Run: headless pygame with SDL's dummy video driver; simulated clock (each Clock.tick advances the game by its frame time, no real sleeping); random seed 0; keys injected as events and as key.get_pressed() state; no mouse input.
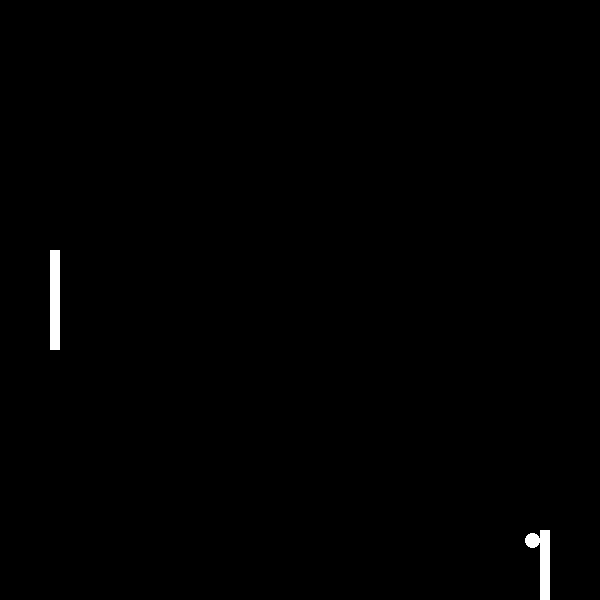
Frame 1 of 4 · flips 1–60 · no input
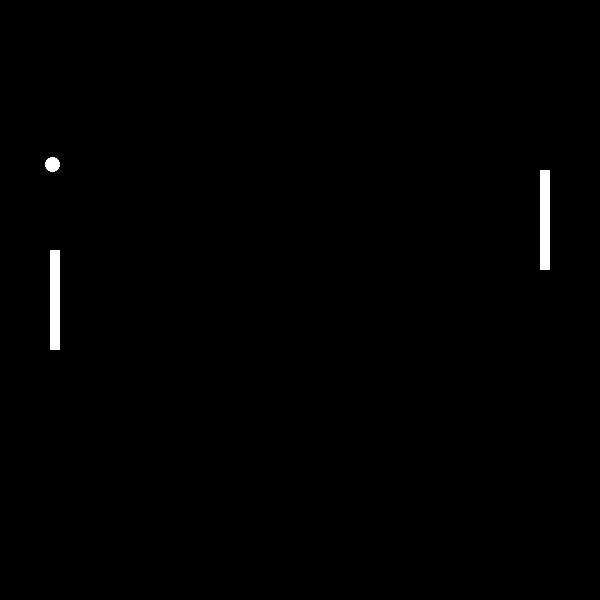
Frame 2 of 4 · flips 61–180 · tapped SPACE, RETURN · held RIGHT (→), D
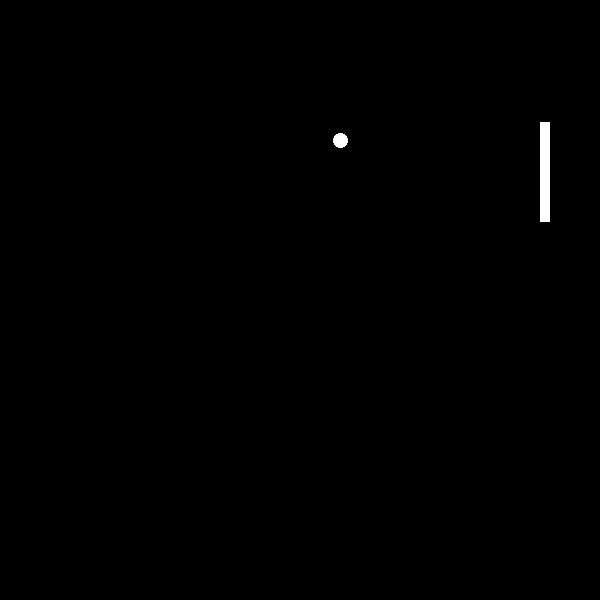
Frame 3 of 4 · flips 181–300 · held DOWN (↓), S
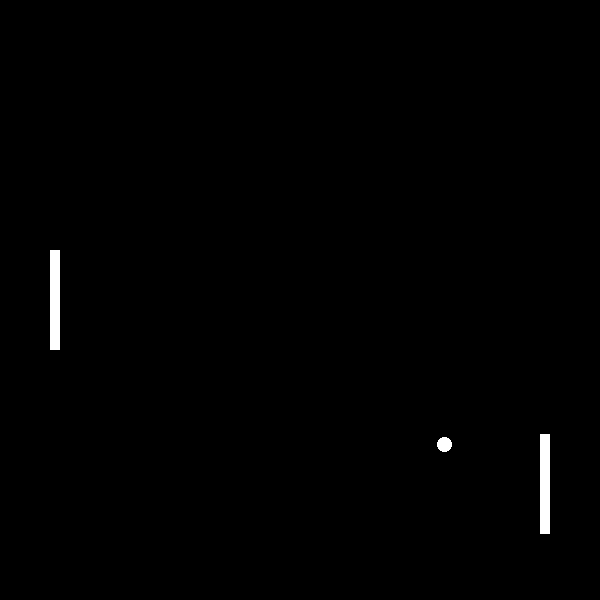
Frame 4 of 4 · flips 301–420 · held LEFT (←), A, UP (↑), W

The pygame program that drew these frames:

#Uppgift 9
#Nedan är ett kod för pong. Dock saknas kod för att få bollen att ändra riktning vid väggarna
#och paddlarna. SE "Ball collision with paddles" rad 75 och "# Ball collision with walls" rad 69
#
import pygame
import sys
import random

# Initialize Pygame
pygame.init()

# Constants
WIDTH, HEIGHT = 600, 600
BLACK = (0, 0, 0)
WHITE = (255, 255, 255)
FPS = 60

# Create the window
screen = pygame.display.set_mode((WIDTH, HEIGHT))
pygame.display.set_caption("Pong")

# Paddle settings
PADDLE_WIDTH, PADDLE_HEIGHT = 10, 100
PADDLE_SPEED = 8

# Ball settings
BALL_SIZE = 15
BALL_SPEED_X = 4
BALL_SPEED_Y = 4

# Create paddles
player1 = pygame.Rect(50, HEIGHT // 2 - PADDLE_HEIGHT // 2, PADDLE_WIDTH, PADDLE_HEIGHT)
player2 = pygame.Rect(WIDTH - 50 - PADDLE_WIDTH, HEIGHT // 2 - PADDLE_HEIGHT // 2, PADDLE_WIDTH, PADDLE_HEIGHT)

# Create ball
ball = pygame.Rect(WIDTH // 2 - BALL_SIZE // 2, HEIGHT // 2 - BALL_SIZE // 2, BALL_SIZE, BALL_SIZE)

# Ball direction
ball_dx = BALL_SPEED_X
ball_dy = BALL_SPEED_Y

clock = pygame.time.Clock()

while True:
    for event in pygame.event.get():
        if event.type == pygame.QUIT:
            pygame.quit()
            sys.exit()

    keys = pygame.key.get_pressed()

    # Player 1 controls
    if keys[pygame.K_w]:
        player1.y -= PADDLE_SPEED
    if keys[pygame.K_s]:
        player1.y += PADDLE_SPEED

    # Player 2 controls
    percentage_chance = 0.05
    
    # if keys[pygame.K_UP]:
    if (ball.y < player2.y):
        if random.random() < percentage_chance:
            player2.y += PADDLE_SPEED
    
        player2.y -= PADDLE_SPEED
    # if keys[pygame.K_DOWN]:
    if (ball.y > player2.y):
        if random.random() < percentage_chance:
            player2.y -= PADDLE_SPEED
    
        player2.y += PADDLE_SPEED

    # Ball movement
    ball.x += ball_dx
    ball.y += ball_dy

    # Ball collision with walls
    if ball.top <= 0 or ball.bottom >= HEIGHT:
        ball_dy *=-1
    # walls är uppe och nere på skärmen och paddles är höger och vänster sida.

    # Ball collision with paddles
    if ball.colliderect(player1) or ball.colliderect(player2):
        ball_dx *=-1
    # Ball out of bounds
    if ball.left <= 0 or ball.right >= WIDTH:
        # Reset ball position
        ball.center = (WIDTH // 2, HEIGHT // 2)
        # Reset ball direction
        ball_dx *= -1

    # Clear the screen
    screen.fill(BLACK)

    # Draw paddles and ball
    pygame.draw.rect(screen, WHITE, player1)
    pygame.draw.rect(screen, WHITE, player2)
    pygame.draw.ellipse(screen, WHITE, ball)

    # Update the display
    pygame.display.flip()

    # Cap the frame rate
    clock.tick(FPS)
